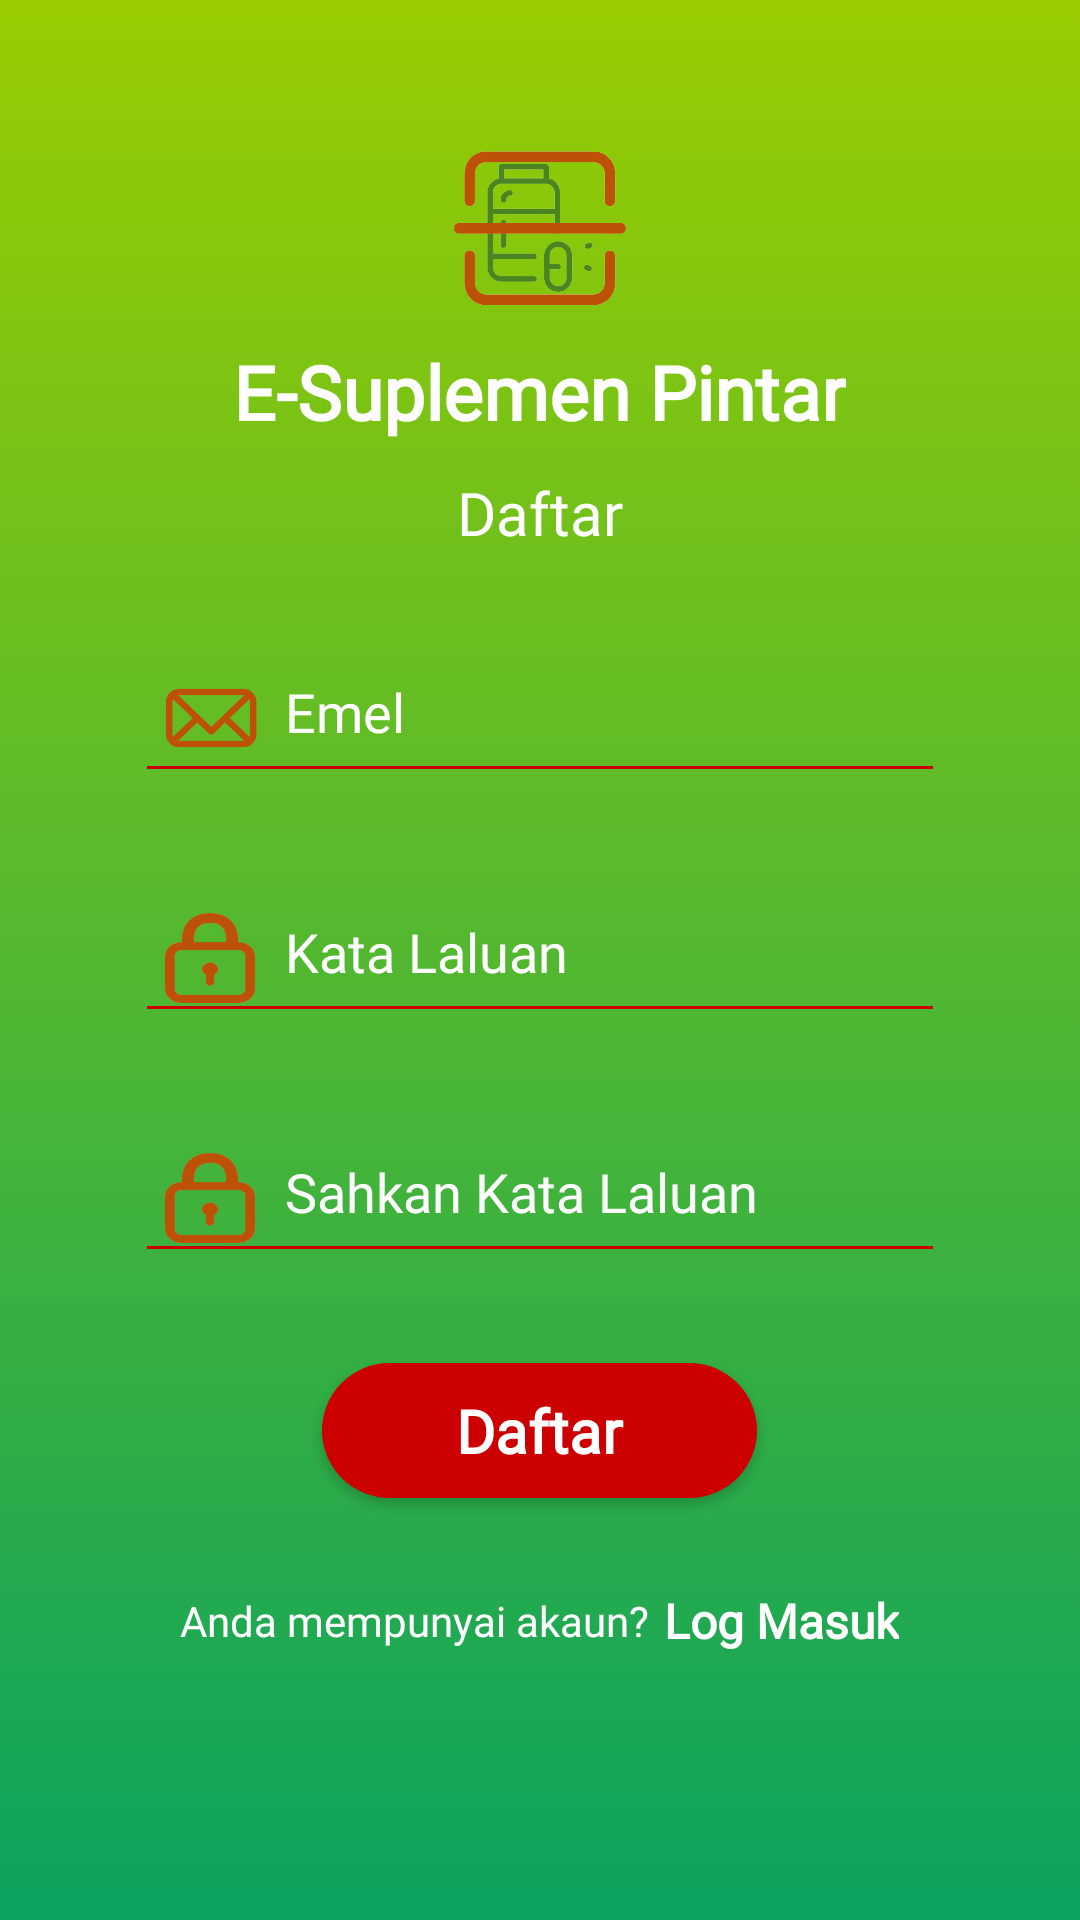

Android layout source for this screen:
<!-- AndroidManifest.xml: application theme Theme.Authentication -->
<!-- res/layout/signup.xml -->
<?xml version="1.0" encoding="utf-8"?>
<LinearLayout xmlns:android="http://schemas.android.com/apk/res/android"
    xmlns:app="http://schemas.android.com/apk/res-auto"
    xmlns:tools="http://schemas.android.com/tools"
    android:layout_width="match_parent"
    android:layout_height="match_parent"
    android:gravity="center"
    android:orientation="vertical"
    android:background="@drawable/gradient_background"
    android:paddingHorizontal="30dp"
    tools:context=".MainActivity">

    <ImageView
        android:layout_width="60dp"
        android:layout_height="55dp"
        android:background="@drawable/logo_apps"/>

    <TextView
        android:layout_width="wrap_content"
        android:layout_height="wrap_content"
        android:layout_marginTop="10dp"
        android:text="E-Suplemen Pintar"
        android:textColor="#FFFFFF"
        android:textSize="25dp"
        android:fontFamily="@font/asap"
        android:textStyle="bold" />

    <TextView
        android:layout_width="wrap_content"
        android:layout_height="wrap_content"
        android:layout_marginTop="10dp"
        android:text="Daftar"
        android:textColor="#FFFFFF"
        android:textSize="20dp"
        android:fontFamily="@font/asap"/>

    <RelativeLayout
        android:layout_width="match_parent"
        android:layout_height="50dp"
        android:layout_marginLeft="15dp"
        android:layout_marginRight="15dp"
        android:layout_marginTop="30dp">
        <EditText
            android:id="@+id/email"
            android:layout_width="match_parent"
            android:layout_height="65dp"
            android:hint="Emel"
            android:textColorHint="@color/white"
            android:fontFamily="@font/asap"
            android:paddingVertical="15dp"
            android:textColor="@color/white"
            android:inputType="textEmailAddress"
            android:paddingLeft="50dp"
            android:backgroundTint="#CC0000"/>
        <ImageView
            android:layout_width="39dp"
            android:layout_height="39dp"
            android:background="@drawable/email_button"
            android:layout_alignParentLeft="true"
            android:layout_centerHorizontal="true"
            android:layout_marginLeft="5dp"
            android:layout_centerInParent="true"/>
    </RelativeLayout>
    <RelativeLayout
        android:layout_width="match_parent"
        android:layout_height="50dp"
        android:layout_marginLeft="15dp"
        android:layout_marginRight="15dp"
        android:layout_marginTop="30dp">
        <EditText
            android:id="@+id/password1"
            android:layout_width="match_parent"
            android:layout_height="65dp"
            android:hint="Kata Laluan"
            android:textColorHint="@color/white"
            android:fontFamily="@font/asap"
            android:paddingVertical="15dp"
            android:textColor="@color/white"
            android:inputType="textPassword"
            android:paddingLeft="50dp"
            android:backgroundTint="#CC0000"/>
        <ImageView
            android:layout_width="30dp"
            android:layout_height="30dp"
            android:background="@drawable/password_button"
            android:layout_alignParentLeft="true"
            android:layout_centerHorizontal="true"
            android:layout_marginLeft="10dp"
            android:layout_centerInParent="true"/>
    </RelativeLayout>
    <RelativeLayout
        android:layout_width="match_parent"
        android:layout_height="50dp"
        android:layout_marginLeft="15dp"
        android:layout_marginRight="15dp"
        android:layout_marginTop="30dp">
        <EditText
            android:id="@+id/password2"
            android:layout_width="match_parent"
            android:layout_height="65dp"
            android:hint="Sahkan Kata Laluan"
            android:textColorHint="@color/white"
            android:fontFamily="@font/asap"
            android:paddingVertical="15dp"
            android:textColor="@color/white"
            android:inputType="textPassword"
            android:paddingLeft="50dp"
            android:backgroundTint="#CC0000"/>
        <ImageView
            android:layout_width="30dp"
            android:layout_height="30dp"
            android:background="@drawable/password_button"
            android:layout_alignParentLeft="true"
            android:layout_centerHorizontal="true"
            android:layout_marginLeft="10dp"
            android:layout_centerInParent="true"/>
    </RelativeLayout>
    <Button
        android:id="@+id/register"
        android:layout_width="145dp"
        android:layout_height="45dp"
        android:layout_marginTop="30dp"
        android:text="Daftar"
        android:textSize="20dp"
        android:fontFamily="@font/asap"
        android:textStyle="bold"
        android:textColor="@android:color/white"
        android:background="@drawable/rounded_logoutbutton"
        android:textAllCaps="false"/>
    <LinearLayout
        android:layout_width="wrap_content"
        android:layout_height="wrap_content"
        android:orientation="horizontal"
        android:gravity="center"
        android:layout_marginTop="30dp"
        android:layout_marginBottom="40dp">
        <TextView
            android:layout_width="wrap_content"
            android:layout_height="wrap_content"
            android:text="Anda mempunyai akaun?"
            android:textColor="#ffffff"
            android:textSize="14dp"
            android:fontFamily="@font/asap"/>
        <TextView
            android:id="@+id/signInTv"
            android:layout_width="wrap_content"
            android:layout_height="wrap_content"
            android:text="Log Masuk"
            android:layout_marginLeft="5dp"
            android:textSize="16dp"
            android:textColor="@color/white"
            android:fontFamily="@font/asap"
            android:textStyle="bold"/>
    </LinearLayout>
</LinearLayout>
<!-- resources referenced by this layout -->
<resources>
  <color name="white">#FFFFFFFF</color>
  <!-- drawable email_button: png bitmap (drawable-v24, 5445 bytes) -->
  <!-- drawable gradient_background (drawable-v24) -->
  <?xml version="1.0" encoding="utf-8"?>
  <selector xmlns:android="http://schemas.android.com/apk/res/android"
      android:layout_width="match_parent"
      android:layout_height="match_parent">
  
      <item>
  
          <shape>
              <gradient
                  android:angle="90"
                  android:startColor="#0ba360"
                  android:endColor="@android:color/holo_green_light"
                  android:type="linear"/>
          </shape>
  
      </item>
  </selector>
  <!-- drawable logo_apps: png bitmap (drawable-v24, 46770 bytes) -->
  <!-- drawable password_button: png bitmap (drawable-v24, 3800 bytes) -->
  <!-- drawable rounded_logoutbutton (drawable) -->
  <?xml version="1.0" encoding="utf-8"?>
  <shape xmlns:android="http://schemas.android.com/apk/res/android"
      android:shape="rectangle">
  
      <solid android:color="#CC0000"/>
      <corners android:radius="30dp"/>
  
  </shape>
  <style name="Theme.Authentication" parent="Theme.AppCompat.Light.NoActionBar">
          
          <item name="colorPrimary">@android:color/holo_green_light</item>
          <item name="colorPrimaryVariant">@android:color/holo_green_light</item>
          <item name="colorOnPrimary">@color/black</item>
          
          <item name="colorSecondary">@color/teal_200</item>
          <item name="colorSecondaryVariant">@color/teal_700</item>
          <item name="colorOnSecondary">@color/black</item>
          
          <item name="android:statusBarColor" tools:targetApi="l">?attr/colorPrimaryVariant</item>
          
      </style>
  <color name="black">#FF000000</color>
  <color name="teal_200">#FF03DAC5</color>
  <color name="teal_700">#FF018786</color>
</resources>
